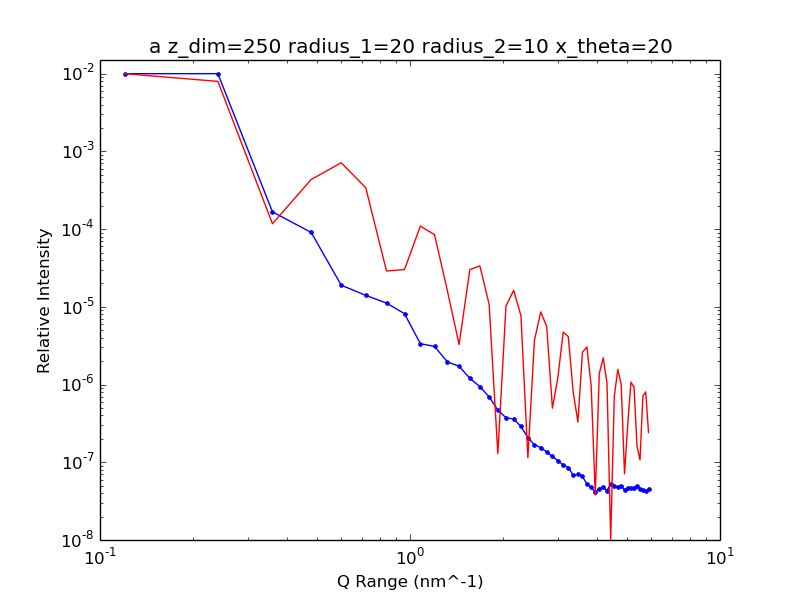

The data file committed next to this chart (first rows):
1.200000000000000000e+08, 9.674125892790177983e-02
2.400000000000000000e+08, 1.794768554959961376e-02
3.600000000000000000e+08, 1.667815551303087338e-04
4.800000000000000000e+08, 9.069797161273692419e-05
6.000000000000000000e+08, 1.900194137021906057e-05
7.200000000000000000e+08, 1.405932050489586107e-05
8.400000000000000000e+08, 1.117551498835494972e-05
9.600000000000000000e+08, 8.167913393146746719e-06
1.080000000000000000e+09, 3.359010490308593674e-06
1.200000000000000000e+09, 3.092596217673054902e-06
1.320000000000000000e+09, 1.961794439984718419e-06
1.440000000000000000e+09, 1.718336809517290788e-06
1.560000000000000000e+09, 1.200588564813410621e-06
1.680000000000000000e+09, 9.441326493258098981e-07
1.800000000000000000e+09, 6.938410169374946408e-07
1.920000000000000000e+09, 4.704292084015343773e-07
2.040000000000000000e+09, 3.739900603709955953e-07
2.160000000000000000e+09, 3.604134620883497660e-07
2.280000000000000000e+09, 2.887170888212540078e-07
2.400000000000000000e+09, 2.077127147213338369e-07
2.520000000000000000e+09, 1.680988732360270720e-07
2.640000000000000000e+09, 1.544532556629830494e-07
2.760000000000000000e+09, 1.356713978927828463e-07
2.880000000000000000e+09, 1.190120757021900631e-07
3.000000000000000000e+09, 1.049179084852661919e-07
3.120000000000000000e+09, 9.240507641354296210e-08
3.240000000000000000e+09, 8.530152488664638749e-08
3.360000000000000000e+09, 6.867974848174271218e-08
3.480000000000000000e+09, 6.997305937463464188e-08
3.600000000000000000e+09, 6.579419336462303915e-08
3.720000000000000000e+09, 5.234843031296904370e-08
3.840000000000000000e+09, 4.768377639910613561e-08
3.960000000000000000e+09, 4.112480331257922458e-08
4.080000000000000000e+09, 4.554248114896492123e-08
4.200000000000000000e+09, 4.794725245699071284e-08
4.320000000000000000e+09, 4.325630734949063365e-08
4.440000000000000000e+09, 5.273547681102001297e-08
4.560000000000000000e+09, 5.004720803887434373e-08
4.680000000000000000e+09, 4.791233468716028909e-08
4.800000000000000000e+09, 4.998820614976464003e-08
4.920000000000000000e+09, 4.419932699190582522e-08
5.040000000000000000e+09, 4.726229422325274956e-08
5.160000000000000000e+09, 4.732686486120977131e-08
5.280000000000000000e+09, 4.663511590195198338e-08
5.400000000000000000e+09, 4.984858867944973477e-08
5.520000000000000000e+09, 4.525443439416138430e-08
5.640000000000000000e+09, 4.457049892680991292e-08
5.760000000000000000e+09, 4.226774386647775902e-08
5.880000000000000000e+09, 4.532606642119499410e-08
